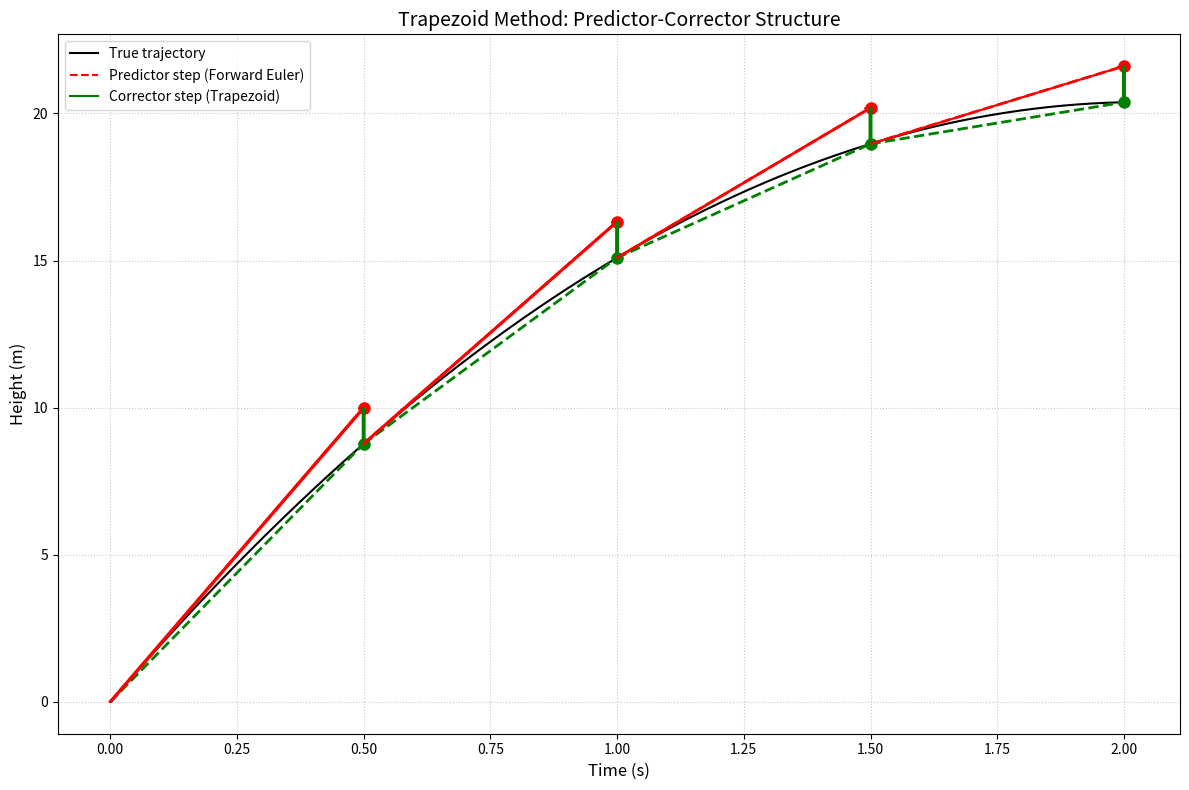

Python code for this plot:
import numpy as np
import matplotlib.pyplot as plt

def f(y, t):
    """
    Derivative function for vertical motion under gravity.
    y[0] is position, y[1] is velocity.
    """
    g = 9.81  # acceleration due to gravity (m/s^2)
    return np.array([y[1], -g])

def true_solution(t):
    """
    Analytical solution for the ballistic trajectory.
    """
    y0, v0 = 0, 20  # initial height and velocity
    g = 9.81
    return y0 + v0*t - 0.5*g*t**2, v0 - g*t

def trapezoid_method_visual(f, y0, t0, t_end, h):
    """
    Implement the trapezoid method for the entire time range.
    Returns predictor and corrector steps for visualization.
    """
    t = np.arange(t0, t_end + h, h)
    y = np.zeros((len(t), 2))
    y_predictor = np.zeros((len(t), 2))
    y[0] = y_predictor[0] = y0
    for i in range(1, len(t)):
        # Predictor step (Euler forward)
        slope_start = f(y[i-1], t[i-1])
        y_predictor[i] = y[i-1] + h * slope_start
        
        # Corrector step
        slope_end = f(y_predictor[i], t[i])
        y[i] = y[i-1] + h * 0.5 * (slope_start + slope_end)
    
    return t, y, y_predictor

# Set up the problem
t0, t_end = 0, 2
y0 = np.array([0, 20])  # initial height = 0, initial velocity = 20 m/s
h = 0.5  # Step size

# Compute trapezoid method steps
t, y_corrector, y_predictor = trapezoid_method_visual(f, y0, t0, t_end, h)

# Plotting
plt.figure(figsize=(12, 8))

# Plot the true solution for comparison
t_fine = np.linspace(t0, t_end, 1000)
y_true, v_true = true_solution(t_fine)
plt.plot(t_fine, y_true, 'k-', label='True trajectory', linewidth=1.5)

# Plot the predictor and corrector steps
for i in range(len(t)-1):
    # Points for the predictor step
    p0 = [t[i], y_corrector[i, 0]]
    p1_predictor = [t[i+1], y_predictor[i+1, 0]]
    
    # Points for the corrector step
    p1_corrector = [t[i+1], y_corrector[i+1, 0]]
    
    # Plot predictor step
    plt.plot([p0[0], p1_predictor[0]], [p0[1], p1_predictor[1]], 'r--', linewidth=2)
    plt.plot(p1_predictor[0], p1_predictor[1], 'ro', markersize=8)
    
    # Plot corrector step
    plt.plot([p0[0], p1_corrector[0]], [p0[1], p1_corrector[1]], 'g--', linewidth=2)
    plt.plot(p1_corrector[0], p1_corrector[1], 'go', markersize=8)
    
    # Add arrows to show the predictor and corrector adjustments
    plt.arrow(p0[0], p0[1], h, y_predictor[i+1, 0] - p0[1], color='r', width=0.005, 
              head_width=0.02, head_length=0.02, length_includes_head=True, zorder=5)
    plt.arrow(p1_predictor[0], p1_predictor[1], 0, y_corrector[i+1, 0] - y_predictor[i+1, 0], 
              color='g', width=0.005, head_width=0.02, head_length=0.02, length_includes_head=True, zorder=5)

# Add legend entries for predictor and corrector steps
plt.plot([], [], 'r--', label='Predictor step (Forward Euler)')
plt.plot([], [], 'g-', label='Corrector step (Trapezoid)')

# Labels and title
plt.xlabel('Time (s)', fontsize=12)
plt.ylabel('Height (m)', fontsize=12)
plt.title("Trapezoid Method: Predictor-Corrector Structure", fontsize=14)
plt.legend(fontsize=10)
plt.grid(True, linestyle=':', alpha=0.7)

plt.tight_layout()
plt.show()